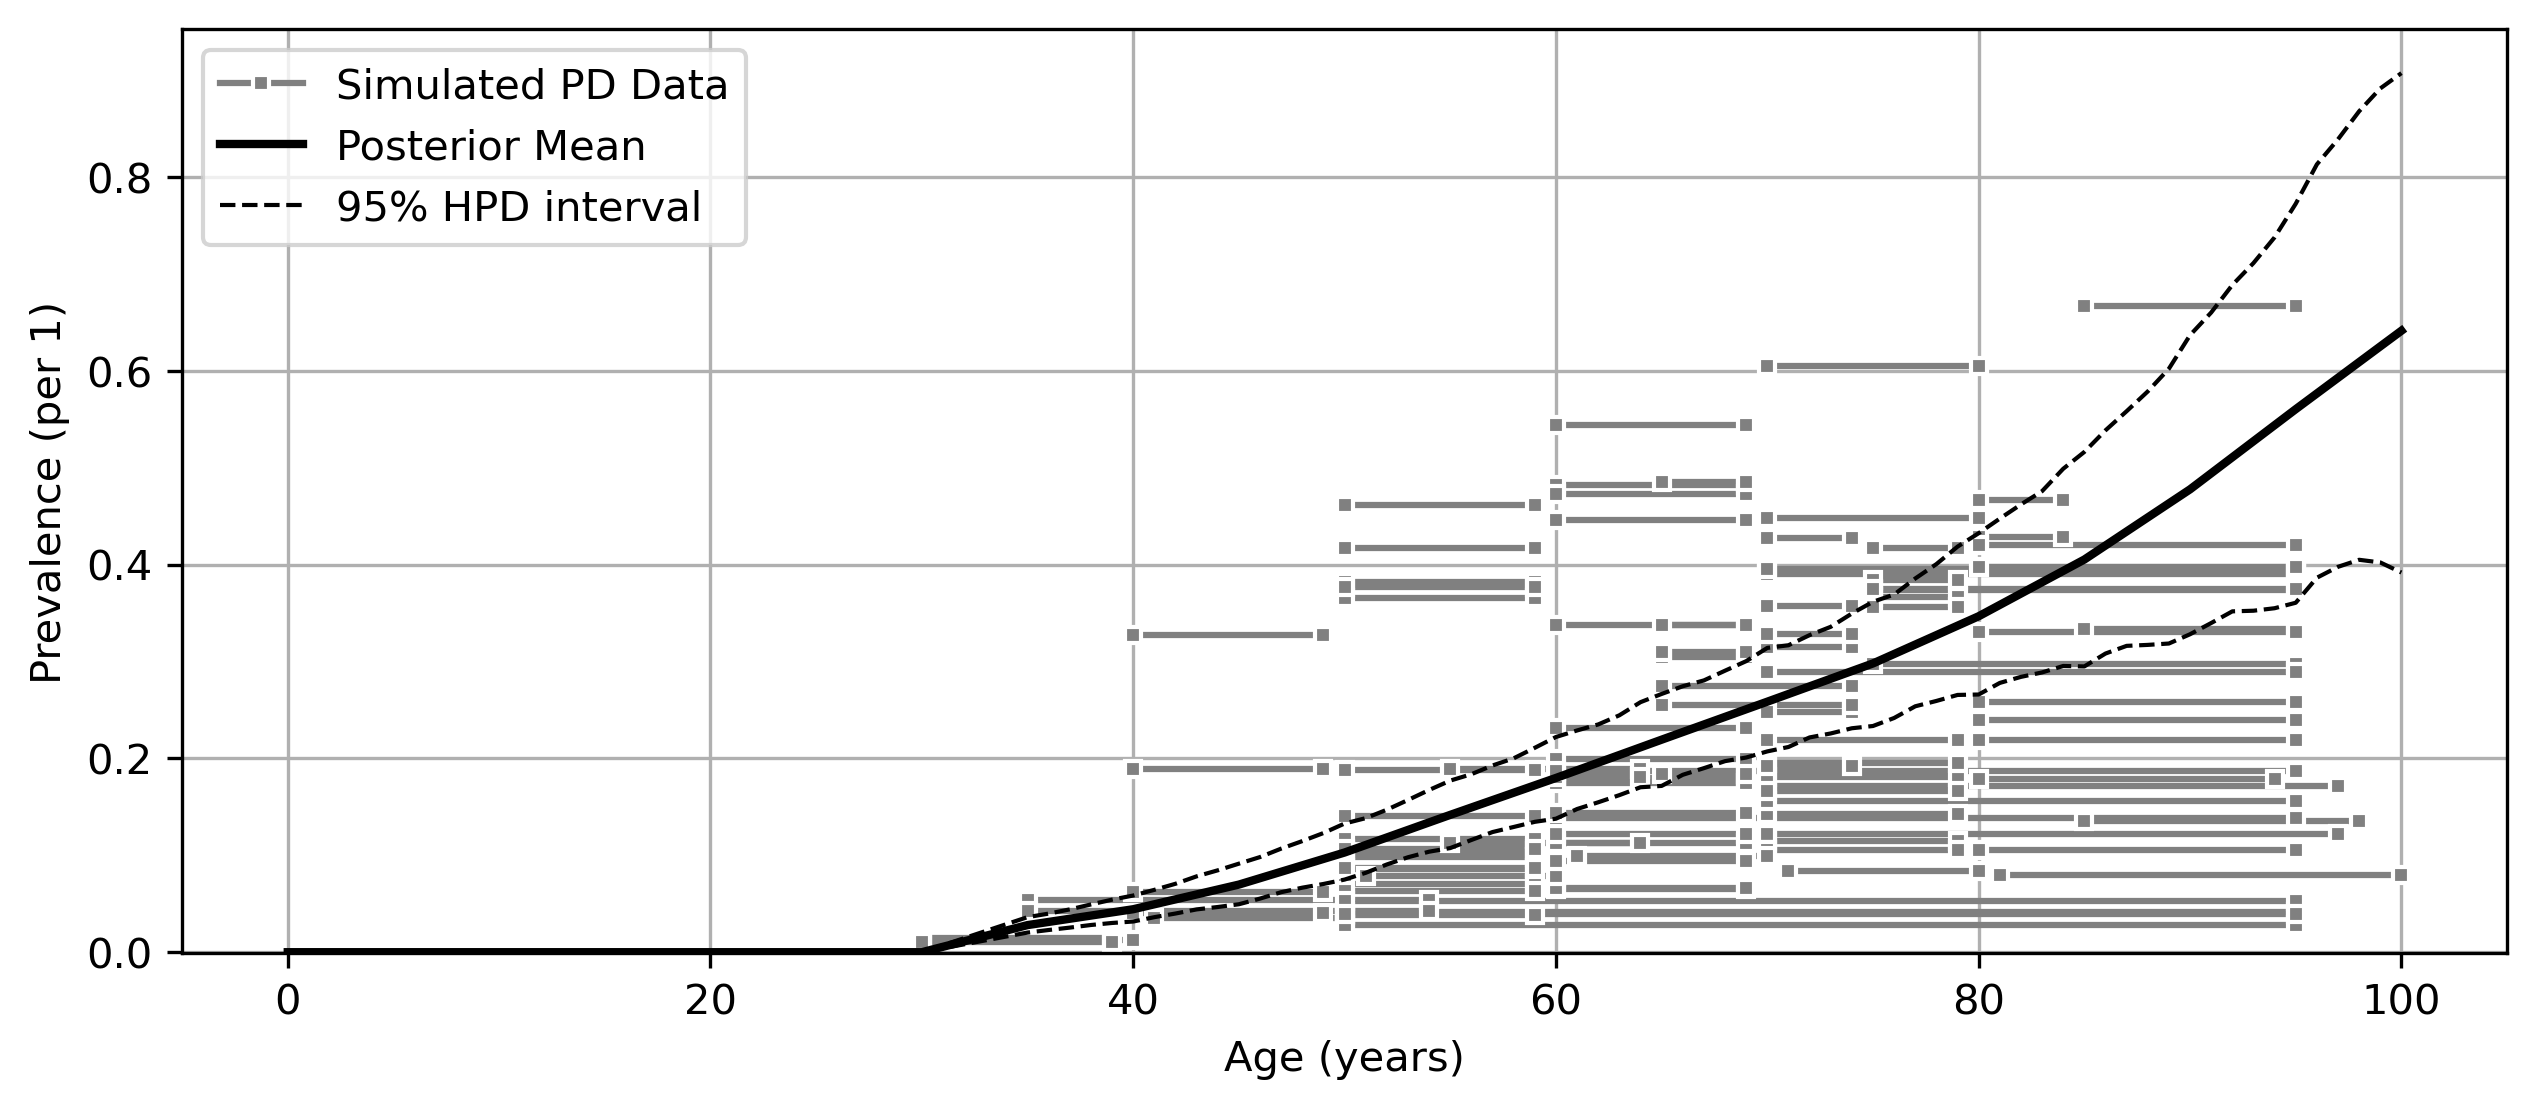

Source data for this figure (header and first rows):
age, mean, lower_ci, upper_ci
0, 0.0, 0.0, 0.0
1, 0.0, 0.0, 0.0
2, 0.0, 0.0, 0.0
3, 0.0, 0.0, 0.0
4, 0.0, 0.0, 0.0
5, 0.0, 0.0, 0.0
6, 0.0, 0.0, 0.0
7, 0.0, 0.0, 0.0
8, 0.0, 0.0, 0.0
9, 0.0, 0.0, 0.0
10, 0.0, 0.0, 0.0
11, 0.0, 0.0, 0.0
12, 0.0, 0.0, 0.0
13, 0.0, 0.0, 0.0
14, 0.0, 0.0, 0.0
15, 0.0, 0.0, 0.0
16, 0.0, 0.0, 0.0
17, 0.0, 0.0, 0.0
18, 0.0, 0.0, 0.0
19, 0.0, 0.0, 0.0
20, 0.0, 0.0, 0.0
21, 0.0, 0.0, 0.0
22, 0.0, 0.0, 0.0
23, 0.0, 0.0, 0.0
24, 0.0, 0.0, 0.0
25, 0.0, 0.0, 0.0
26, 0.0, 0.0, 0.0
27, 0.0, 0.0, 0.0
28, 0.0, 0.0, 0.0
29, 0.0, 0.0, 0.0
30, 2.8550530717054457e-07, 6.200753506180932e-14, 1.4489555956007615e-06
31, 0.005594, 0.004125, 0.00736
32, 0.01119, 0.00825, 0.01472
33, 0.01678, 0.01238, 0.02208
34, 0.02237, 0.0165, 0.02944
35, 0.02797, 0.02063, 0.0368
36, 0.03124, 0.02348, 0.04075
37, 0.03452, 0.02599, 0.04496
38, 0.0378, 0.02832, 0.04966
39, 0.04107, 0.03039, 0.05459
40, 0.04435, 0.0324, 0.05984
41, 0.04944, 0.03678, 0.0653
42, 0.05452, 0.04082, 0.07208
43, 0.05961, 0.04455, 0.07891
44, 0.06469, 0.04805, 0.08614
45, 0.06978, 0.05122, 0.09379
46, 0.0764, 0.05737, 0.1007
47, 0.08301, 0.06305, 0.1083
48, 0.08963, 0.06798, 0.1171
49, 0.09624, 0.07245, 0.1262
50, 0.1029, 0.07684, 0.1357
51, 0.1106, 0.08493, 0.1424
52, 0.1184, 0.09238, 0.1502
53, 0.1262, 0.09918, 0.1593
54, 0.134, 0.1046, 0.1695
55, 0.1417, 0.1095, 0.1801
56, 0.1493, 0.1182, 0.1868
57, 0.157, 0.1252, 0.1943
58, 0.1646, 0.1314, 0.2034
59, 0.1722, 0.1367, 0.2135
... 41 more rows
